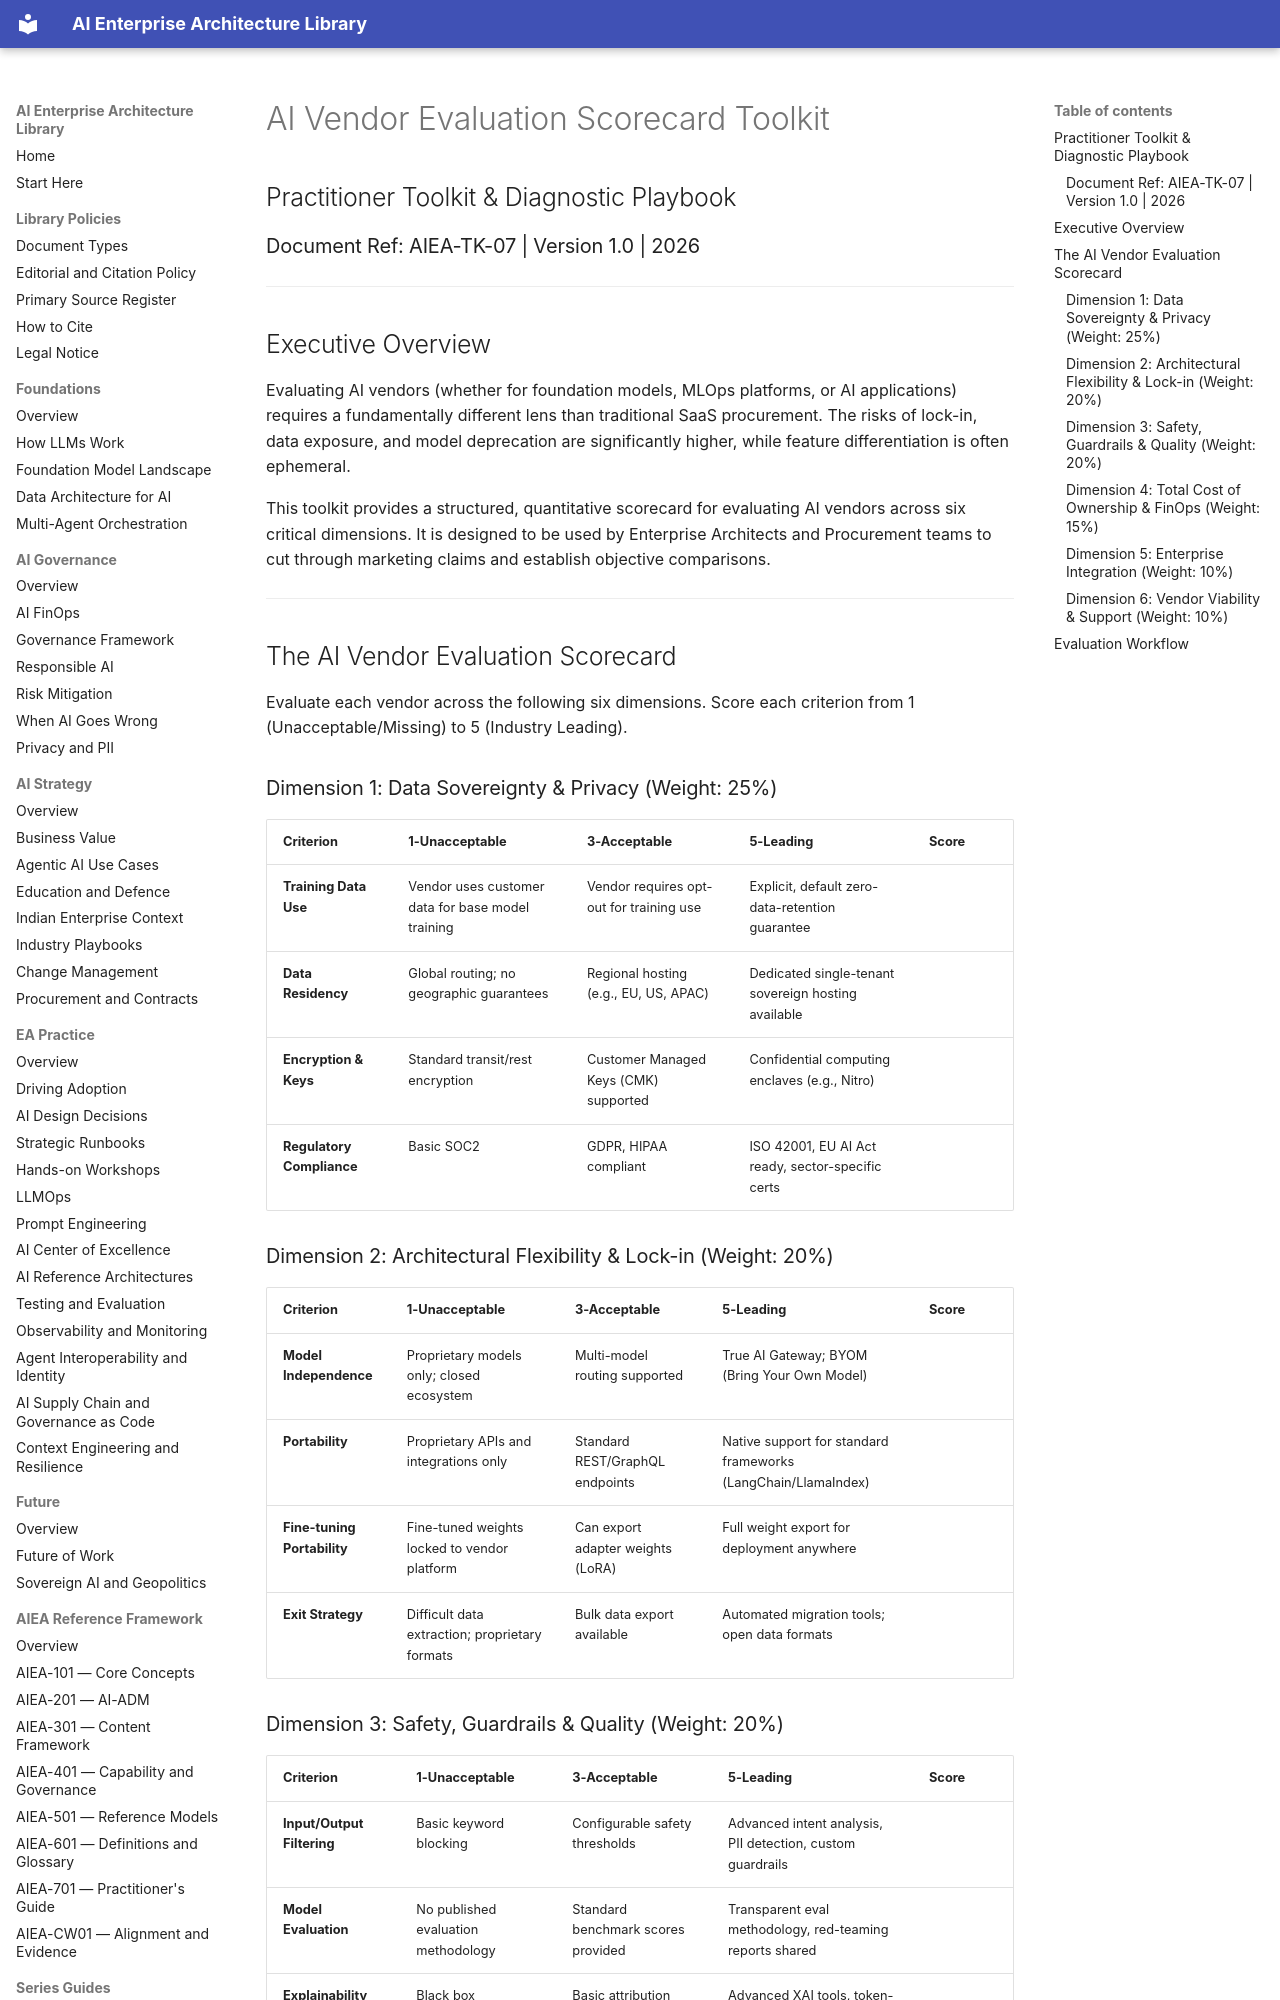

repository: ParthivPandya/enterprise-ai-architecture-library · page: 07-Toolkits-and-Playbooks/07-AI-Vendor-Evaluation-Scorecard/index.html · generator: mkdocs

# AI Vendor Evaluation Scorecard Toolkit
## Practitioner Toolkit & Diagnostic Playbook
### Document Ref: AIEA-TK-07 | Version 1.0 | 2026

---

## Executive Overview

Evaluating AI vendors (whether for foundation models, MLOps platforms, or AI applications) requires a fundamentally different lens than traditional SaaS procurement. The risks of lock-in, data exposure, and model deprecation are significantly higher, while feature differentiation is often ephemeral.

This toolkit provides a structured, quantitative scorecard for evaluating AI vendors across six critical dimensions. It is designed to be used by Enterprise Architects and Procurement teams to cut through marketing claims and establish objective comparisons.

---

## The AI Vendor Evaluation Scorecard

Evaluate each vendor across the following six dimensions. Score each criterion from 1 (Unacceptable/Missing) to 5 (Industry Leading).

### Dimension 1: Data Sovereignty & Privacy (Weight: 25%)

| Criterion | 1-Unacceptable | 3-Acceptable | 5-Leading | Score |
|---|---|---|---|---|
| **Training Data Use** | Vendor uses customer data for base model training | Vendor requires opt-out for training use | Explicit, default zero-data-retention guarantee | |
| **Data Residency** | Global routing; no geographic guarantees | Regional hosting (e.g., EU, US, APAC) | Dedicated single-tenant sovereign hosting available | |
| **Encryption & Keys** | Standard transit/rest encryption | Customer Managed Keys (CMK) supported | Confidential computing enclaves (e.g., Nitro) | |
| **Regulatory Compliance** | Basic SOC2 | GDPR, HIPAA compliant | ISO 42001, EU AI Act ready, sector-specific certs | |

### Dimension 2: Architectural Flexibility & Lock-in (Weight: 20%)

| Criterion | 1-Unacceptable | 3-Acceptable | 5-Leading | Score |
|---|---|---|---|---|
| **Model Independence** | Proprietary models only; closed ecosystem | Multi-model routing supported | True AI Gateway; BYOM (Bring Your Own Model) | |
| **Portability** | Proprietary APIs and integrations only | Standard REST/GraphQL endpoints | Native support for standard frameworks (LangChain/LlamaIndex) | |
| **Fine-tuning Portability** | Fine-tuned weights locked to vendor platform | Can export adapter weights (LoRA) | Full weight export for deployment anywhere | |
| **Exit Strategy** | Difficult data extraction; proprietary formats | Bulk data export available | Automated migration tools; open data formats | |
